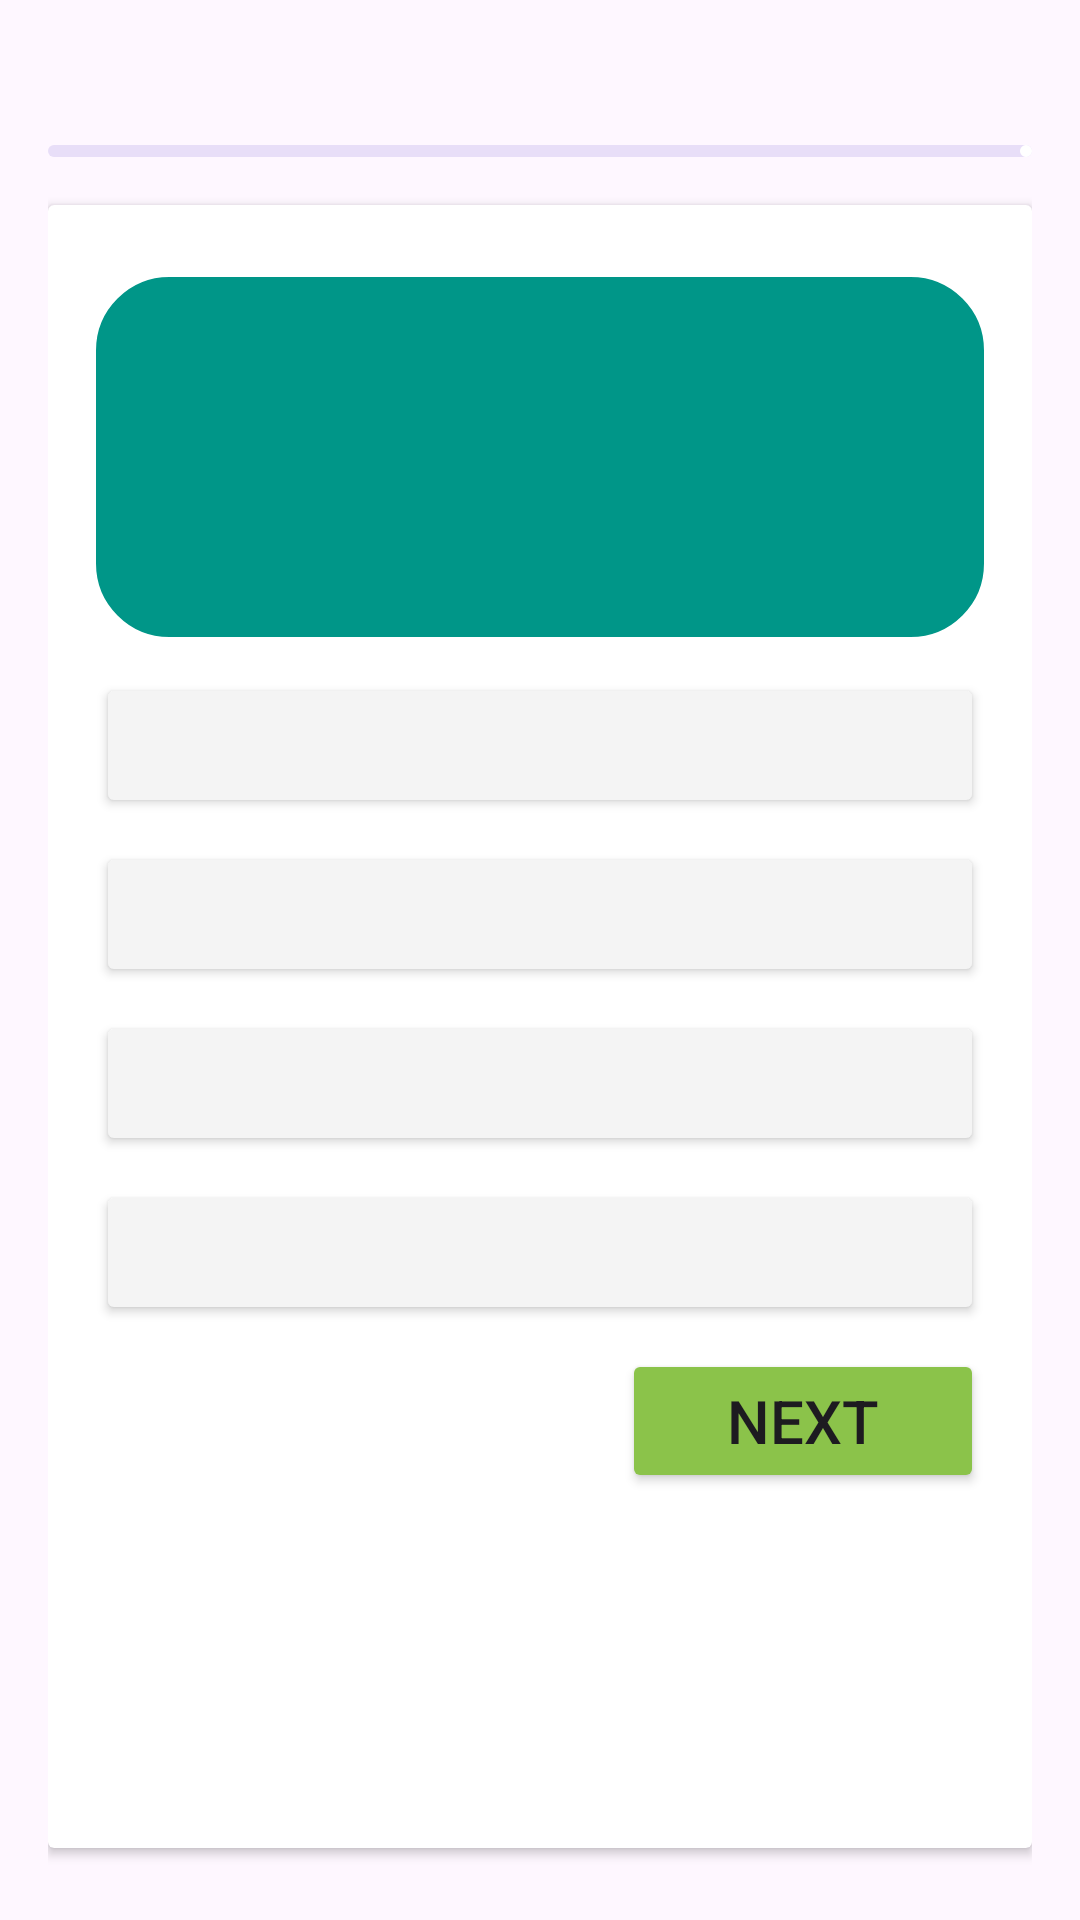

Android layout source for this screen:
<!-- AndroidManifest.xml: application theme Theme.SmartExam -->
<!-- res/layout/activity_question.xml -->
<?xml version="1.0" encoding="utf-8"?>
<LinearLayout xmlns:android="http://schemas.android.com/apk/res/android"
    xmlns:app="http://schemas.android.com/apk/res-auto"
    xmlns:tools="http://schemas.android.com/tools"
    android:id="@+id/main"
    android:layout_width="match_parent"
    android:layout_height="match_parent"
    android:orientation="vertical"
    android:padding="16dp"
    tools:context=".QuestionActivity">

    <RelativeLayout
        android:layout_width="match_parent"
        android:layout_height="wrap_content">

        <TextView
            android:layout_width="match_parent"
            android:layout_height="wrap_content"
            tools:text="Question 7/20"
            android:textSize="18sp"
            android:textStyle="bold"
            android:id="@+id/question_indicator_textview"
            android:layout_centerVertical="true"/>
        <ImageView
            android:layout_width="20dp"
            android:layout_height="20dp"
            android:src="@drawable/icon_timer"
            app:tint="@color/green"
            android:layout_centerVertical="true"
            android:layout_toStartOf="@id/time_indicator_textview"
            android:layout_marginEnd="4dp"
            />
        
        <TextView
            android:layout_width="wrap_content"
            android:layout_height="wrap_content"
            tools:text="5.46"
            android:textStyle="bold"
            android:textSize="18sp"
            android:textColor="@color/green"
            android:layout_alignParentEnd="true"
            android:id="@+id/time_indicator_textview"/>


    </RelativeLayout>
    <com.google.android.material.progressindicator.LinearProgressIndicator
        android:layout_width="match_parent"
        android:layout_height="wrap_content"
        android:layout_marginVertical="8dp"
        tools:progress="60"
        android:id="@+id/question_progress_indicator"/>
    <androidx.cardview.widget.CardView
        android:layout_width="match_parent"
        android:layout_height="match_parent"
        android:layout_marginVertical="8dp"
        android:elevation="4dp">

        <LinearLayout
            android:layout_width="match_parent"
            android:layout_height="wrap_content"
            android:orientation="vertical"
            android:padding="16dp">

            <TextView
                android:layout_width="match_parent"
                android:layout_height="120dp"
                tools:text="What is android OS"
                android:textSize="20sp"
                android:textStyle="bold"
                android:padding="8dp"
                android:background="@drawable/rounded_corner"
                android:backgroundTint="#009688"
                android:textColor="@color/white"
                android:gravity="center"
                android:layout_marginVertical="8dp"
                android:id="@+id/question_textview"/>

            <Button
                android:layout_width="match_parent"
                android:layout_height="wrap_content"
                android:layout_marginVertical="4dp"
                android:backgroundTint="@color/gray"
                tools:text="Ans A"
                android:textColor="@color/black"
                android:paddingVertical="12dp"
                android:gravity="center_vertical"
                android:textSize="18sp"
                android:id="@+id/btn0"/>
            <Button
                android:layout_width="match_parent"
                android:layout_height="wrap_content"
                android:layout_marginVertical="4dp"
                android:backgroundTint="@color/gray"
                tools:text="Ans B"
                android:textColor="@color/black"
                android:paddingVertical="12dp"
                android:gravity="center_vertical"
                android:textSize="18sp"
                android:id="@+id/btn1"/>
            <Button
                android:layout_width="match_parent"
                android:layout_height="wrap_content"
                android:layout_marginVertical="4dp"
                android:backgroundTint="@color/gray"
                tools:text="Ans C"
                android:textColor="@color/black"
                android:paddingVertical="12dp"
                android:gravity="center_vertical"
                android:textSize="18sp"
                android:id="@+id/btn2"/>
            <Button
                android:layout_width="match_parent"
                android:layout_height="wrap_content"
                android:layout_marginVertical="4dp"
                android:backgroundTint="@color/gray"
                tools:text="Ans D"
                android:textColor="@color/black"
                android:paddingVertical="12dp"
                android:gravity="center_vertical"
                android:textSize="18sp"
                android:id="@+id/btn3"/>

            <Button
                android:layout_width="wrap_content"
                android:layout_height="wrap_content"
                android:layout_marginVertical="4dp"
                android:text="Next"
                android:paddingVertical="8dp"
                android:backgroundTint="@color/green"
                android:gravity="center_vertical"
                android:textSize="20sp"
                android:layout_gravity="end"
                android:paddingHorizontal="35dp"
                android:id="@+id/next_button"/>





        </LinearLayout>
    </androidx.cardview.widget.CardView>



</LinearLayout>
<!-- resources referenced by this layout -->
<resources>
  <color name="black">#FF000000</color>
  <color name="gray">#F4F4F4</color>
  <color name="green">#8BC34A</color>
  <color name="white">#FFFFFFFF</color>
  <!-- drawable rounded_corner (drawable) -->
  <?xml version="1.0" encoding="utf-8"?>
  <shape xmlns:android="http://schemas.android.com/apk/res/android">
  <stroke android:width="1dp"
      android:color="@color/white" />
      <corners android:radius="24dp"/>
  </shape>
  <style name="Theme.SmartExam" parent="Base.Theme.SmartExam" />
  <style name="Base.Theme.SmartExam" parent="Theme.Material3.DayNight.NoActionBar">
          <item name="colorPrimary">@color/white</item>
      </style>
</resources>
